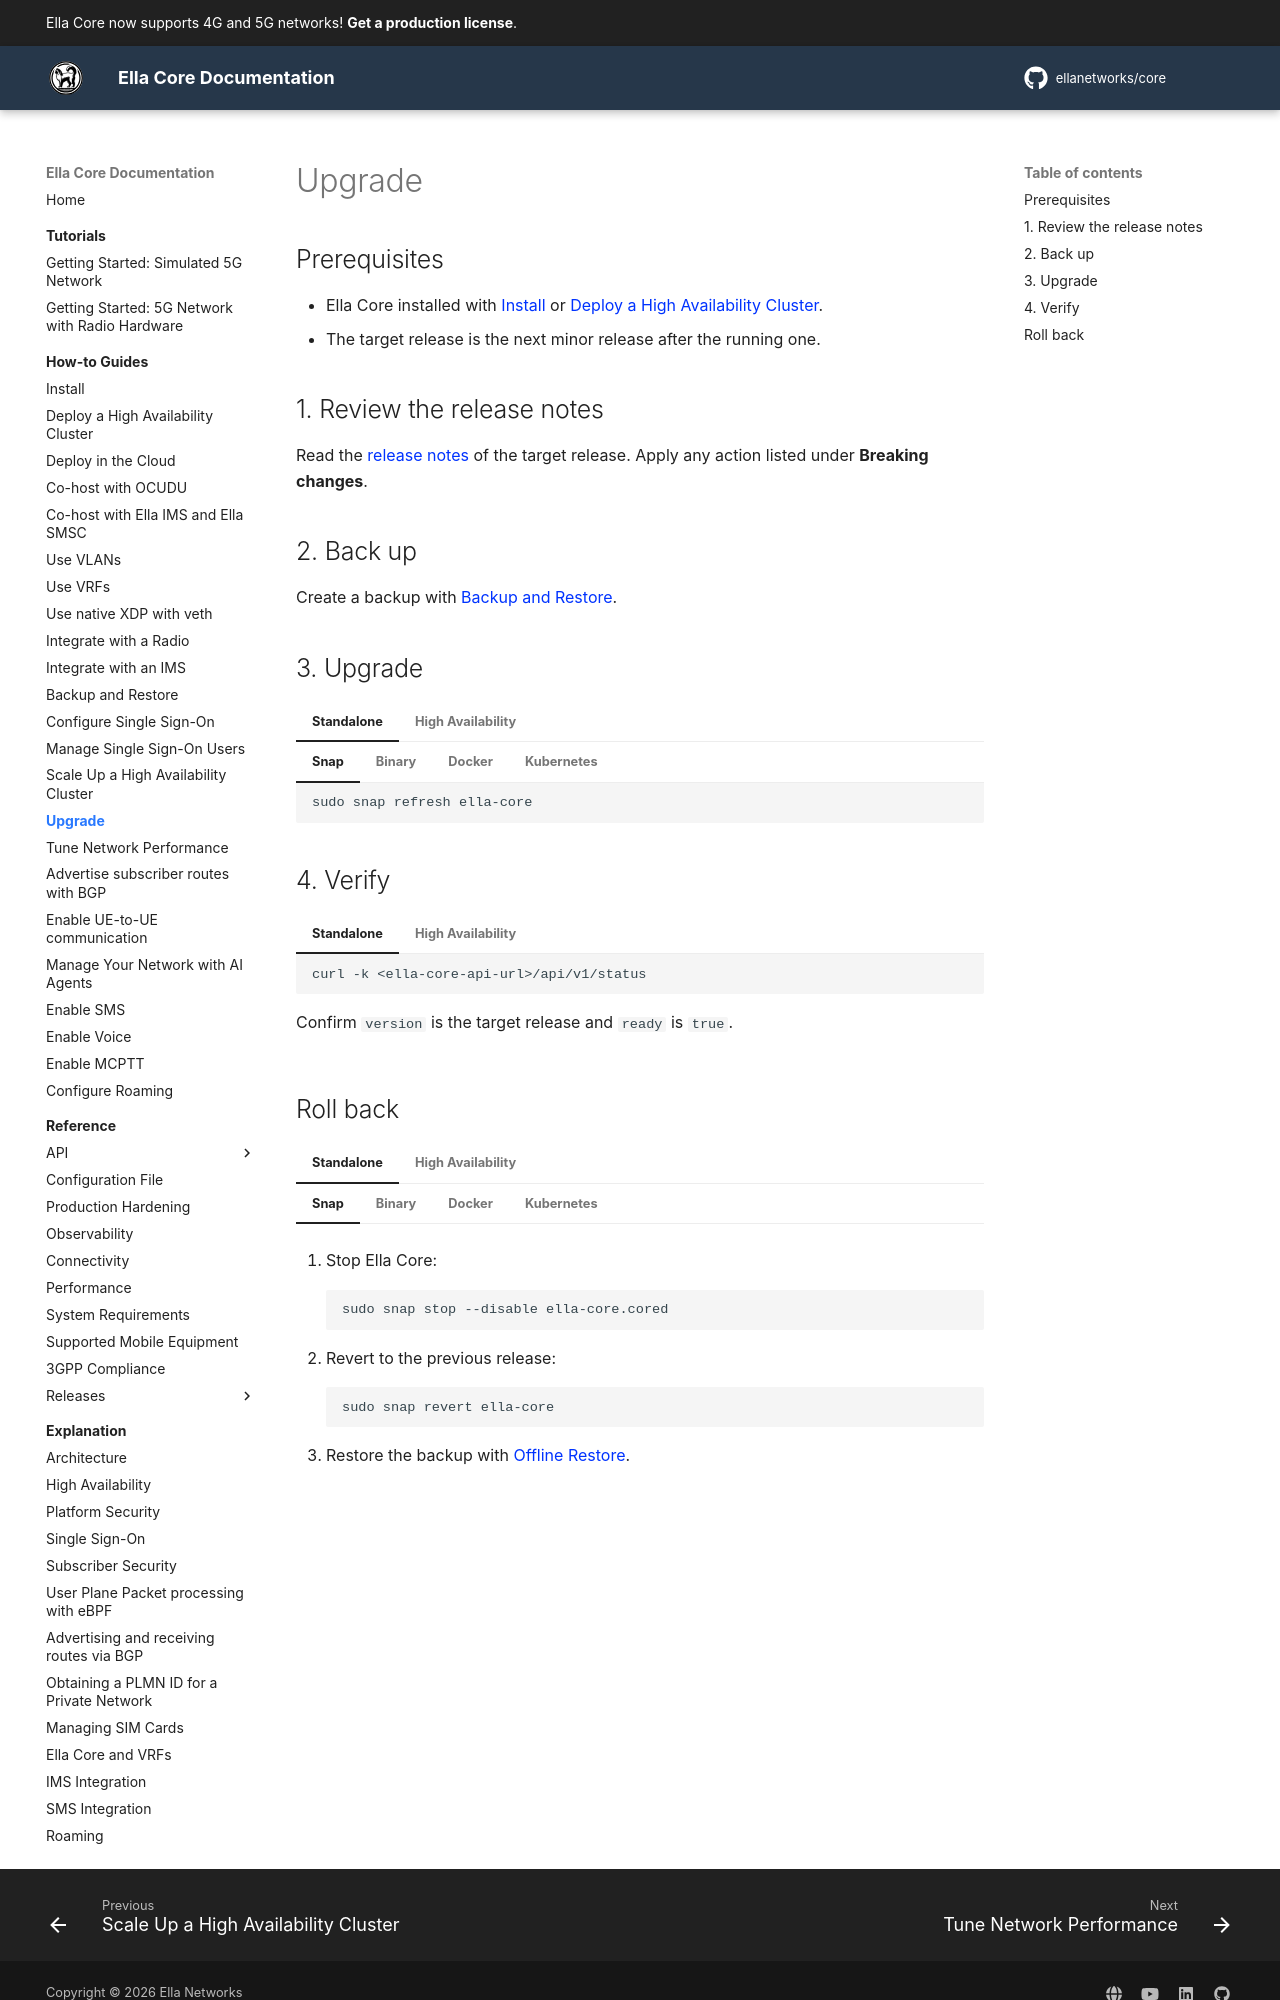

repository: ellanetworks/core · page: how_to/upgrade/index.html · generator: mkdocs

---
description: Upgrade Ella Core to the next release, on a standalone node or a high-availability cluster.
---

# Upgrade

## Prerequisites

- Ella Core installed with [Install](install.md) or [Deploy a High Availability Cluster](deploy_ha_cluster.md).
- The target release is the next minor release after the running one.

## 1. Review the release notes

Read the [release notes](../reference/releases/index.md) of the target release. Apply any action listed under **Breaking changes**.

## 2. Back up

Create a backup with [Backup and Restore](backup_and_restore.md#backup).

## 3. Upgrade

=== "Standalone"

    === "Snap"

        ```shell
        sudo snap refresh ella-core
        ```

    === "Binary"

        1. Stop Ella Core.
        2. In the directory where you extracted Ella Core, replace the binary with the target release (replace `amd64` with `arm64` on arm64 hosts):

            ```bash
            curl -L https://github.com/ellanetworks/core/releases/download/<target-version>/ella-core-<target-version>-linux-amd64.tar.gz | tar xz --strip-components=1 ella-core-<target-version>-linux-amd64/core
            ```

        3. Start Ella Core:

            ```bash
            sudo ./core --config core.yaml
            ```

    === "Docker"

        In `docker-compose.yaml`, set the image tag to the target release:

        ```yaml
        image: ghcr.io/ellanetworks/ella-core:<target-version>
        ```

        Recreate the container:

        ```shell
        docker compose up -d
        ```

    === "Kubernetes"

        Upgrade the chart:

        ```bash
        helm upgrade ella-core oci://ghcr.io/ellanetworks/charts/ella-core --version <target-version> --namespace ella -f values.yaml
        ```

        Wait for the rollout to complete:

        ```bash
        kubectl -n ella rollout status statefulset/ella-core
        ```

=== "High Availability"

    === "Snap"

        Upgrade the followers first and the leader last. Repeat these steps for each node:

        1. Open the **Cluster** page on any healthy node other than the one you are about to upgrade.
        2. Click **Drain** next to the node. Wait until its **Drain State** is `drained`.
        3. On that host, refresh the snap:

            ```shell
            sudo snap refresh ella-core
            ```

        4. On the **Cluster** page, wait for the node to return to **Healthy**.
        5. Click **Resume** next to the node. Wait until its **Drain State** is `active`.

    === "Kubernetes"

        Upgrade the chart. The pods keep running the current release until you restart them:

        ```bash
        helm upgrade ella-core oci://ghcr.io/ellanetworks/charts/ella-core --version <target-version> --namespace ella -f values.yaml
        ```

        Upgrade the followers first and the leader last. Repeat these steps for each node `<n>`:

        1. Open the **Cluster** page on any healthy node other than the one you are about to upgrade.
        2. Click **Drain** next to the node. Wait until its **Drain State** is `drained`.
        3. Restart the node's pod:

            ```bash
            kubectl -n ella delete pod ella-core-<n>-0
            ```

        4. On the **Cluster** page, wait for the node to return to **Healthy**.
        5. Click **Resume** next to the node. Wait until its **Drain State** is `active`.
        6. Wait for the pod to be ready:

            ```bash
            kubectl -n ella wait --for=condition=Ready pod/ella-core-<n>-0 --timeout=10m
            ```

## 4. Verify

=== "Standalone"

    ```shell
    curl -k <ella-core-api-url>/api/v1/status
    ```

    Confirm `version` is the target release and `ready` is `true`.

=== "High Availability"

    On the **Cluster** page, confirm:

    - Every node's **Version** is the target release.
    - Every node is **Healthy** and its **Drain State** is `active`.
    - **Schema** shows a single version.
